Dataset: processed (GitHub, kiran198910/mlops_binary_image_classifications). Classes: cats, dogs.

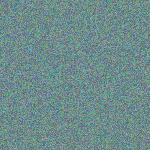
Label: cats

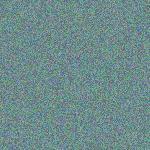
Label: cats

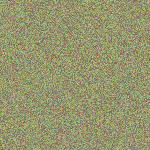
Label: dogs

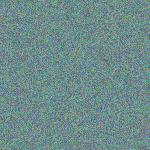
Label: cats

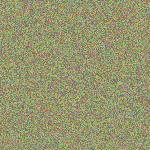
Label: dogs

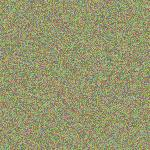
Label: dogs
